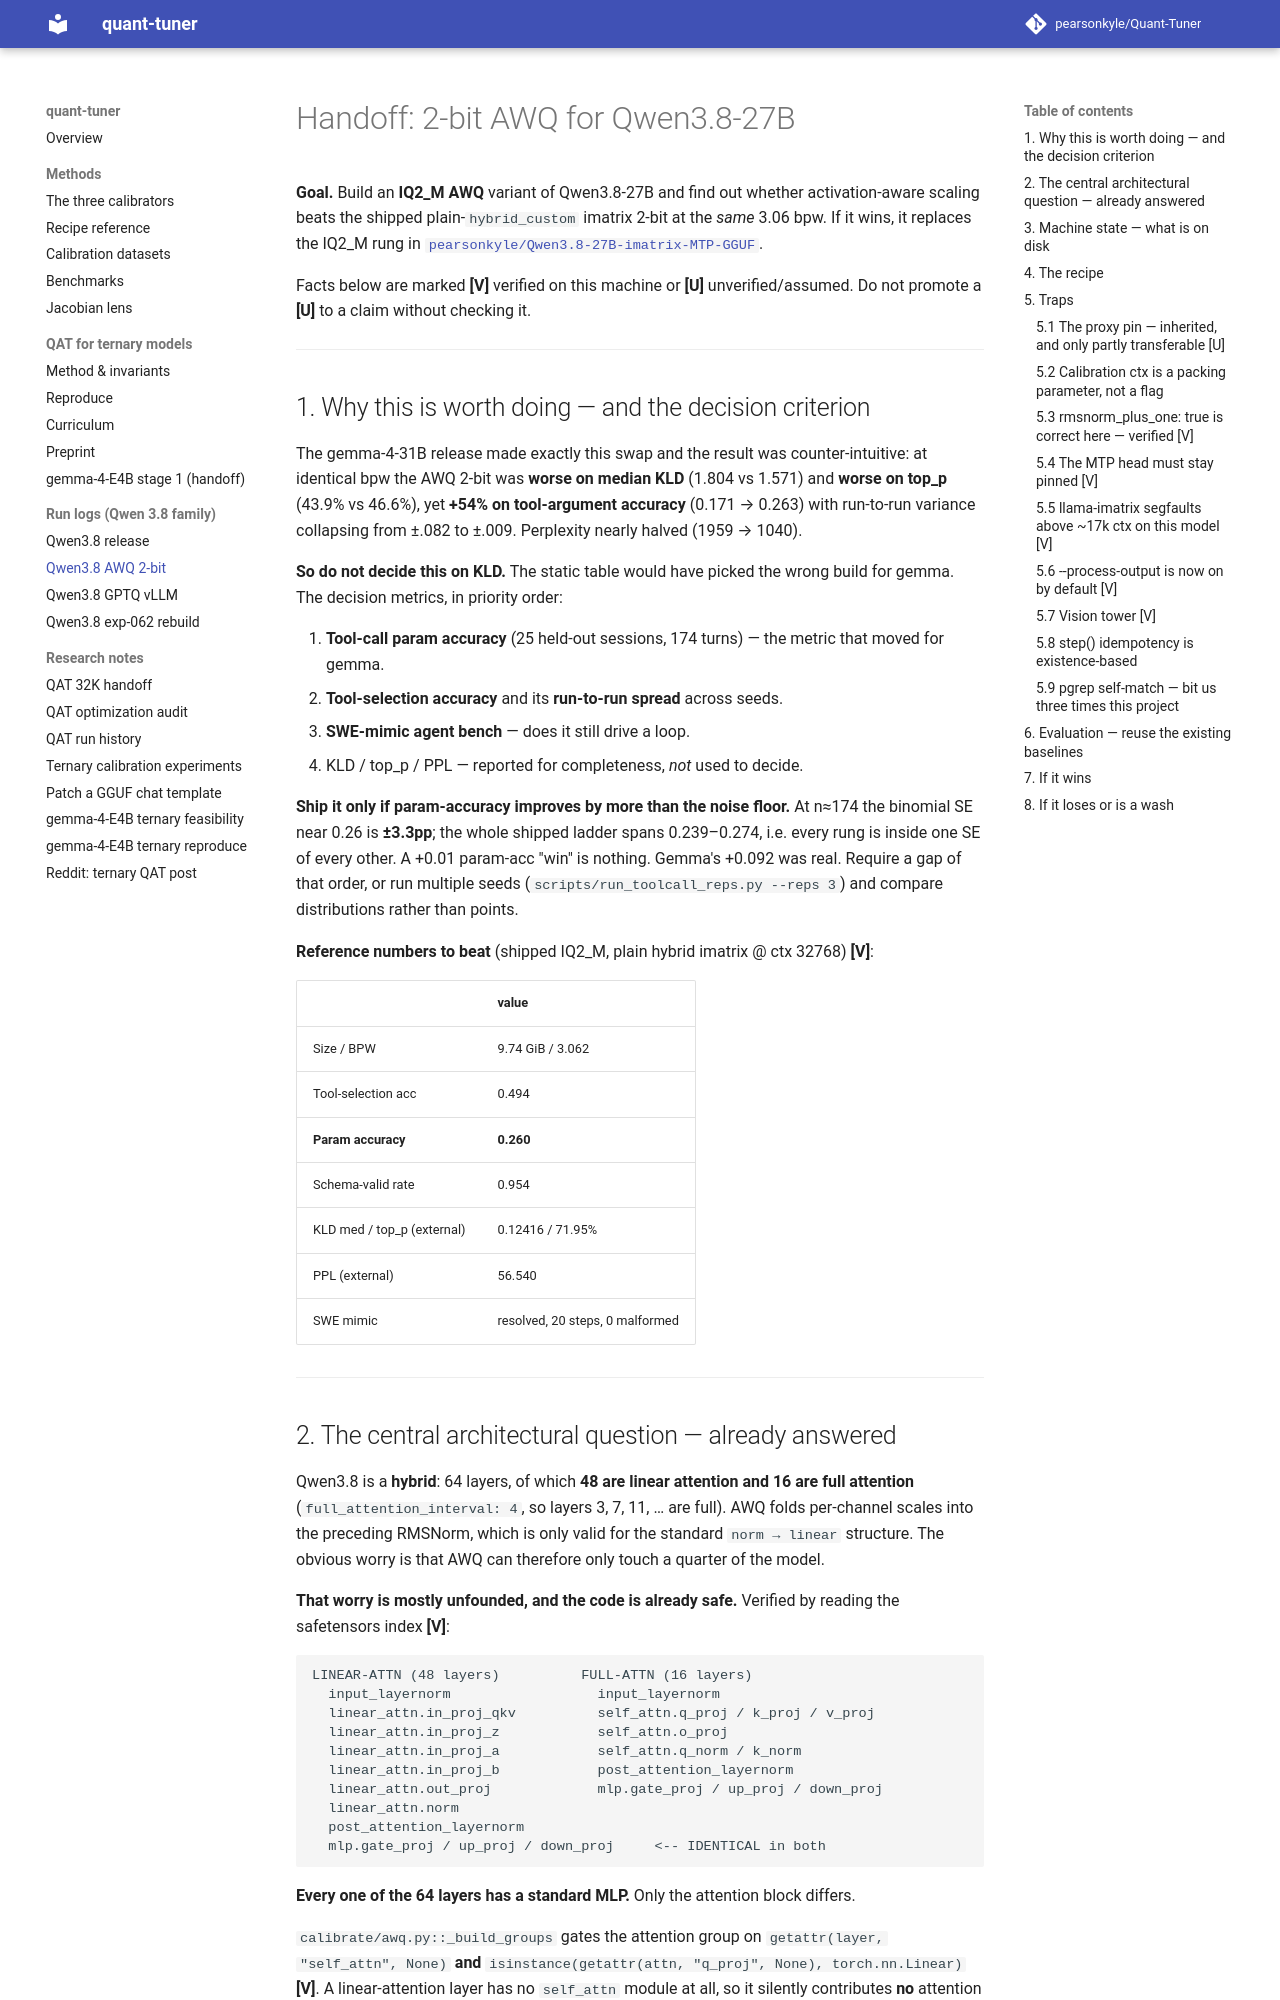

repository: pearsonkyle/Quant-Tuner · page: qwen3_8_awq_2bit_handoff/index.html · generator: mkdocs

# Handoff: 2-bit AWQ for Qwen3.8-27B

**Goal.** Build an **IQ2_M AWQ** variant of Qwen3.8-27B and find out whether activation-aware
scaling beats the shipped plain-`hybrid_custom` imatrix 2-bit at the *same* 3.06 bpw. If it wins,
it replaces the IQ2_M rung in
[`pearsonkyle/Qwen3.8-27B-imatrix-MTP-GGUF`](https://huggingface.co/pearsonkyle/Qwen3.8-27B-imatrix-MTP-GGUF).

Facts below are marked **[V]** verified on this machine or **[U]** unverified/assumed. Do not
promote a **[U]** to a claim without checking it.

---

## 1. Why this is worth doing — and the decision criterion

The gemma-4-31B release made exactly this swap and the result was counter-intuitive: at identical
bpw the AWQ 2-bit was **worse on median KLD** (1.804 vs 1.571) and **worse on top_p** (43.9% vs
46.6%), yet **+54% on tool-argument accuracy** (0.171 → 0.263) with run-to-run variance collapsing
from ±.082 to ±.009. Perplexity nearly halved (1959 → 1040).

**So do not decide this on KLD.** The static table would have picked the wrong build for gemma.
The decision metrics, in priority order:

1. **Tool-call param accuracy** (25 held-out sessions, 174 turns) — the metric that moved for gemma.
2. **Tool-selection accuracy** and its **run-to-run spread** across seeds.
3. **SWE-mimic agent bench** — does it still drive a loop.
4. KLD / top_p / PPL — reported for completeness, *not* used to decide.

**Ship it only if param-accuracy improves by more than the noise floor.** At n≈174 the binomial SE
near 0.26 is **±3.3pp**; the whole shipped ladder spans 0.239–0.274, i.e. every rung is inside one
SE of every other. A +0.01 param-acc "win" is nothing. Gemma's +0.092 was real. Require a gap of
that order, or run multiple seeds (`scripts/run_toolcall_reps.py --reps 3`) and compare
distributions rather than points.

**Reference numbers to beat** (shipped IQ2_M, plain hybrid imatrix @ ctx 32768) **[V]**:

| | value |
|---|---|
| Size / BPW | 9.74 GiB / 3.062 |
| Tool-selection acc | 0.494 |
| **Param accuracy** | **0.260** |
| Schema-valid rate | 0.954 |
| KLD med / top_p (external) | 0.12416 / 71.95% |
| PPL (external) | 56.540 |
| SWE mimic | resolved, 20 steps, 0 malformed |

---
